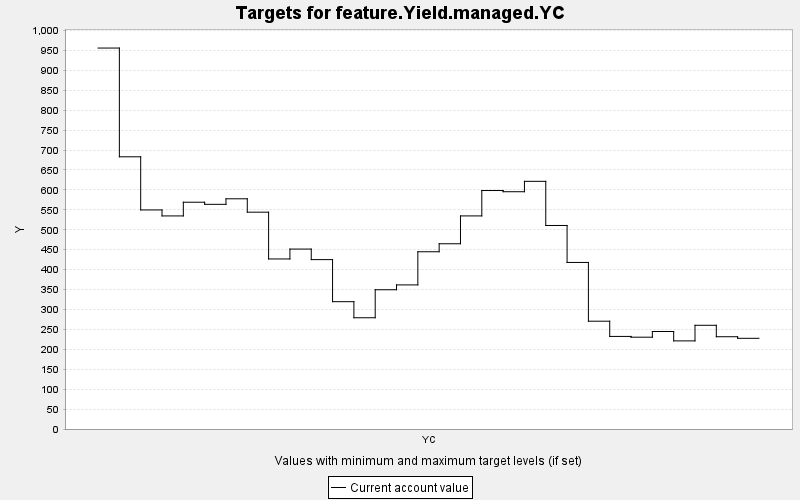

Data behind this chart, as committed beside it:
TARGET, PERIOD, YEAR, PERIODWIDTH, MINIMUM, MAXIMUM, MINWEIGHT, MAXWEIGHT, CURRENT, SUMMARY
feature.Yield.managed.YC, 0, 0, 10.0, 0.0, 10000, 1.0, 1.0, 955.9, 0.0
feature.Yield.managed.YC, 1, 10, 10.0, 0.0, 10000, 1.0, 1.0, 683, 0.0
feature.Yield.managed.YC, 2, 20, 10.0, 0.0, 10000, 1.0, 1.0, 549.7, 0.0
feature.Yield.managed.YC, 3, 30, 10.0, 0.0, 10000, 1.0, 1.0, 534.7, 0.0
feature.Yield.managed.YC, 4, 40, 10.0, 0.0, 10000, 1.0, 1.0, 569, 0.0
feature.Yield.managed.YC, 5, 50, 10.0, 0.0, 10000, 1.0, 1.0, 563.8, 0.0
feature.Yield.managed.YC, 6, 60, 10.0, 0.0, 10000, 1.0, 1.0, 577.7, 0.0
feature.Yield.managed.YC, 7, 70, 10.0, 0.0, 10000, 1.0, 1.0, 544.1, 0.0
feature.Yield.managed.YC, 8, 80, 10.0, 0.0, 10000, 1.0, 1.0, 426.7, 0.0
feature.Yield.managed.YC, 9, 90, 10.0, 0.0, 10000, 1.0, 1.0, 451.5, 0.0
feature.Yield.managed.YC, 10, 100, 10.0, 0.0, 10000, 1.0, 1.0, 425, 0.0
feature.Yield.managed.YC, 11, 110, 10.0, 0.0, 10000, 1.0, 1.0, 319.5, 0.0
feature.Yield.managed.YC, 12, 120, 10.0, 0.0, 10000, 1.0, 1.0, 279.1, 0.0
feature.Yield.managed.YC, 13, 130, 10.0, 0.0, 10000, 1.0, 1.0, 349.4, 0.0
feature.Yield.managed.YC, 14, 140, 10.0, 0.0, 10000, 1.0, 1.0, 361.6, 0.0
feature.Yield.managed.YC, 15, 150, 10.0, 0.0, 10000, 1.0, 1.0, 444.8, 0.0
feature.Yield.managed.YC, 16, 160, 10.0, 0.0, 10000, 1.0, 1.0, 464.8, 0.0
feature.Yield.managed.YC, 17, 170, 10.0, 0.0, 10000, 1.0, 1.0, 534.7, 0.0
feature.Yield.managed.YC, 18, 180, 10.0, 0.0, 10000, 1.0, 1.0, 598.4, 0.0
feature.Yield.managed.YC, 19, 190, 10.0, 0.0, 10000, 1.0, 1.0, 595.4, 0.0
feature.Yield.managed.YC, 20, 200, 10.0, 0.0, 10000, 1.0, 1.0, 621.5, 0.0
feature.Yield.managed.YC, 21, 210, 10.0, 0.0, 10000, 1.0, 1.0, 510.7, 0.0
feature.Yield.managed.YC, 22, 220, 10.0, 0.0, 10000, 1.0, 1.0, 417.9, 0.0
feature.Yield.managed.YC, 23, 230, 10.0, 0.0, 10000, 1.0, 1.0, 270.5, 0.0
feature.Yield.managed.YC, 24, 240, 10.0, 0.0, 10000, 1.0, 1.0, 232.3, 0.0
feature.Yield.managed.YC, 25, 250, 10.0, 0.0, 10000, 1.0, 1.0, 230.4, 0.0
feature.Yield.managed.YC, 26, 260, 10.0, 0.0, 10000, 1.0, 1.0, 244.6, 0.0
feature.Yield.managed.YC, 27, 270, 10.0, 0.0, 10000, 1.0, 1.0, 221.1, 0.0
feature.Yield.managed.YC, 28, 280, 10.0, 0.0, 10000, 1.0, 1.0, 260.2, 0.0
feature.Yield.managed.YC, 29, 290, 10.0, 0.0, 10000, 1.0, 1.0, 231.5, 0.0
feature.Yield.managed.YC, 30, 300, 10.0, 0.0, 10000, 1.0, 1.0, 227.6, 0.0
